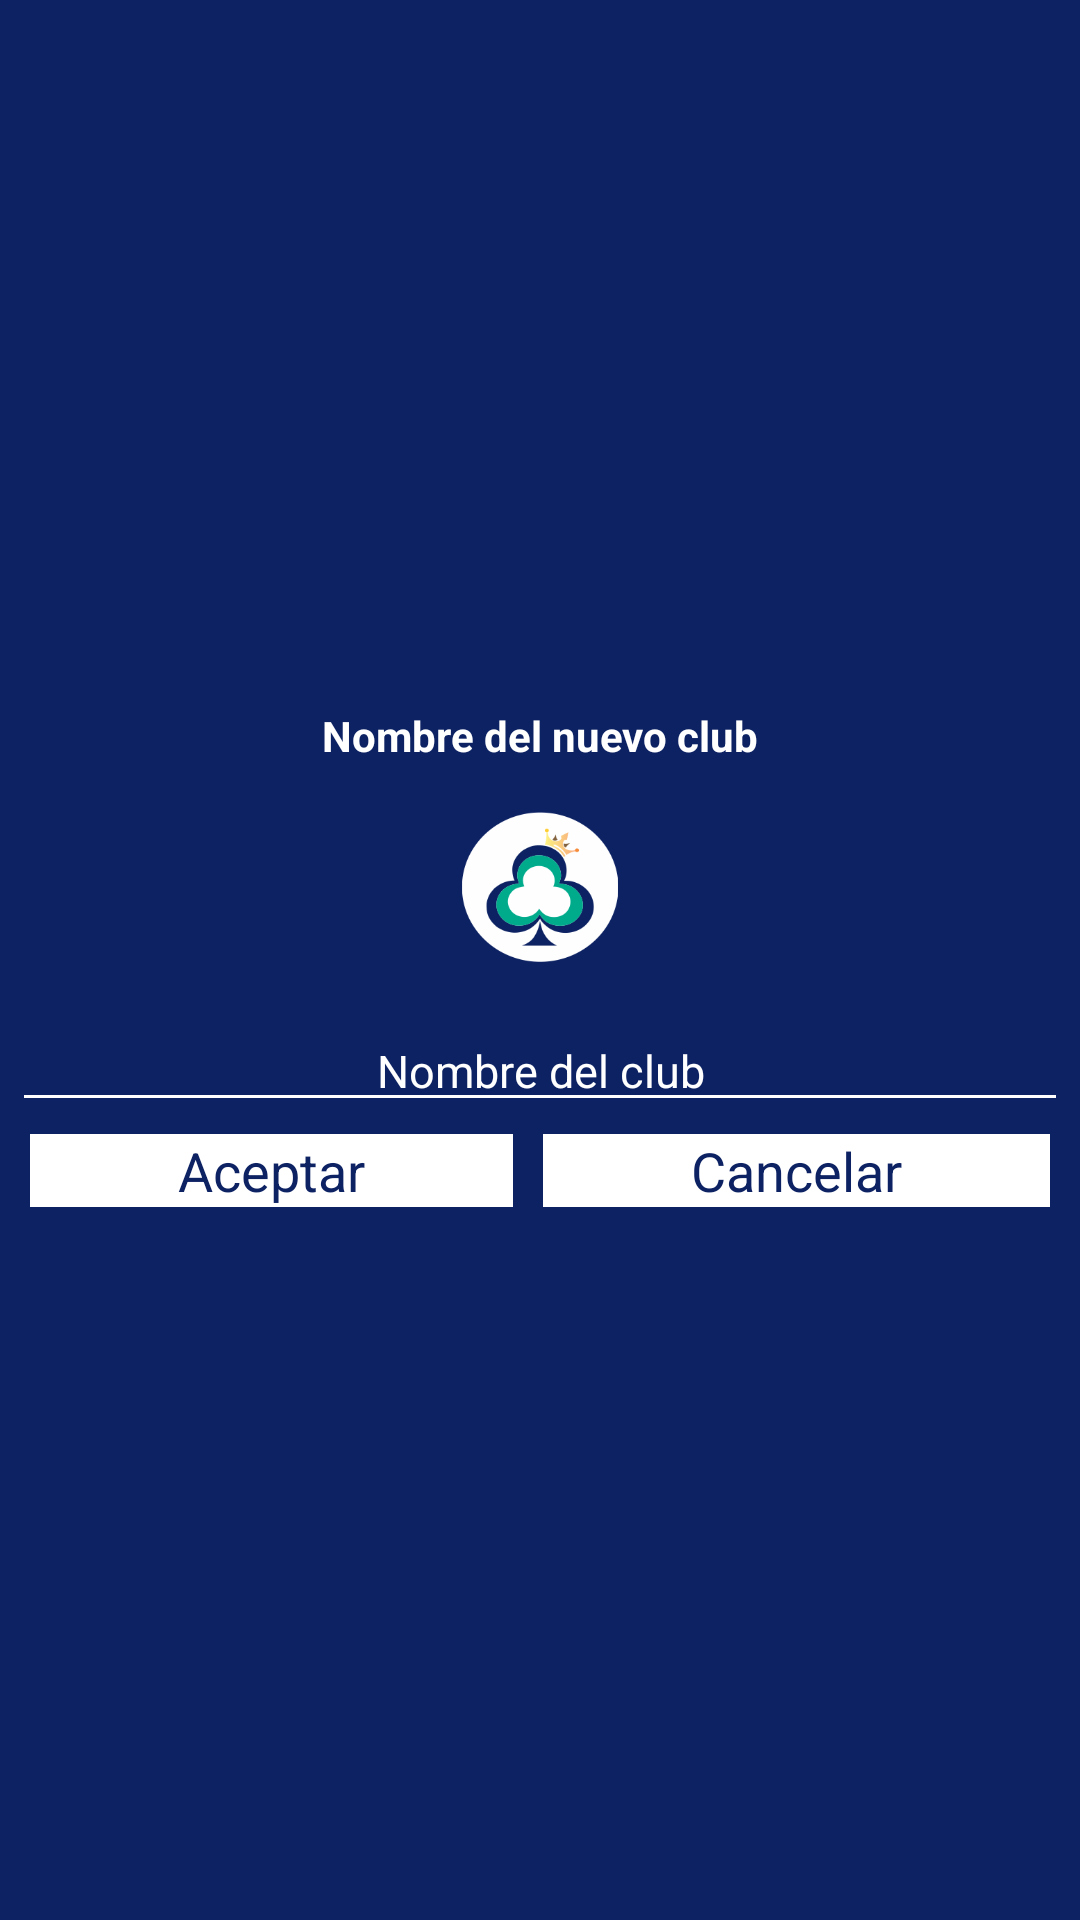

Here is an Android app screen rendered from its layout file. Give the layout XML and the strings, colors and styles it references.
<!-- AndroidManifest.xml: application theme AppTheme.NoActionBar -->
<!-- res/layout/dialog_nuevo_club.xml -->
<?xml version="1.0" encoding="utf-8"?>
<LinearLayout
    xmlns:android="http://schemas.android.com/apk/res/android"
    xmlns:tools="http://schemas.android.com/tools"
    android:orientation="vertical"
    android:layout_width="match_parent"
    android:layout_height="wrap_content"
    android:background="@color/colorPrimaryDark"
    android:gravity="center"
    tools:context=".Principal"
    android:keepScreenOn="true">

    <TextView
        android:layout_width="match_parent"
        android:layout_height="wrap_content"
        android:text="Nombre del nuevo club"
        android:textAlignment="center"
        android:textColor="@color/blanco"
        android:layout_marginTop="8dp"
        android:layout_marginBottom="8dp"
        android:textStyle="bold"/>

    <ImageView
        android:src="@drawable/trebol"
        android:layout_width="150dp"
        android:layout_height="50dp"
        android:background="@color/transparente"
        android:contentDescription="@string/app_name"
        android:layout_margin="8dp"/>

    <EditText
        android:id="@+id/etNombreClubDialog"
        android:inputType="textCapCharacters"
        android:layout_width="match_parent"
        android:layout_height="wrap_content"
        android:layout_marginTop="8dp"
        android:layout_marginLeft="4dp"
        android:layout_marginRight="4dp"
        android:layout_marginBottom="4dp"
        android:hint="Nombre del club"
        android:textColor="@color/blanco"
        android:textSize="15sp"
        android:textAlignment="center"/>

    <LinearLayout
        android:layout_width="match_parent"
        android:layout_height="wrap_content"
        android:orientation="horizontal"
        android:weightSum="2"
        android:layout_marginBottom="10dp">

        <TextView
            android:layout_width="wrap_content"
            android:layout_height="wrap_content"
            android:text="Aceptar"
            android:textAllCaps="false"
            android:layout_marginStart="10dp"
            android:layout_marginEnd="5dp"
            android:textSize="18sp"
            android:textColor="@color/colorPrimaryDark"
            android:background="@color/blanco"
            android:id="@+id/action_ok"
            android:layout_weight="1"
            android:textAlignment="center"/>

        <TextView
            android:layout_width="wrap_content"
            android:layout_height="wrap_content"
            android:text="Cancelar"
            android:textAllCaps="false"
            android:layout_marginStart="5dp"
            android:layout_marginEnd="10dp"
            android:textSize="18sp"
            android:textColor="@color/colorPrimaryDark"
            android:background="@color/blanco"
            android:id="@+id/action_cancel"
            android:layout_weight="1"
            android:textAlignment="center"/>

    </LinearLayout>

</LinearLayout>
<!-- resources referenced by this layout -->
<resources>
  <color name="blanco">#ffffff</color>
  <color name="colorPrimaryDark">#0D2263</color>
  <color name="transparente">#00000000</color>
  <!-- drawable trebol: png bitmap (drawable, 19911 bytes) -->
  <string name="app_name">Blu Poker</string>
  <style name="AppTheme.NoActionBar">
          <item name="windowActionBar">false</item>
          <item name="windowNoTitle">true</item>
      </style>
</resources>
